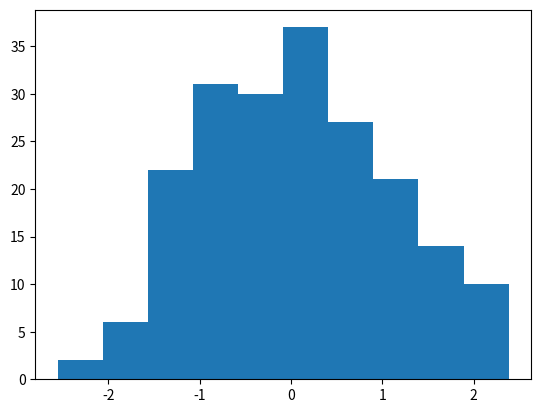

Write the Python code that produced this figure.
# Import packages
import numpy as np
from scipy.stats import *
import matplotlib.pyplot as plt



# Generate a normal distributed sample
np.random.seed(0)
x = np.random.normal(size=200)
plt.hist(x)
plt.show()

x.mean() # 0.07



# How much our sample mean differs from 0?
# H0: sample mean = 0 (2 tails test)
# To answer this question we use the 1-sample T-Student test:
ttest_1samp(x, 0)
# p-value = 0.32 => we don't reject the null hypothesis
ttest_1samp(x, 10)
# p-value ~=0 => we reject the null hypothesis

# 1 tail tests:
ttest_1samp(x, 10, alternative='less')



# 2-samples T-Student test:

y = np.random.normal(size=100)
y.mean()
# We want to establish if mean of y is statistically different from the
# mean of x.
# H0: mean x = mean y
ttest_ind(x, y, equal_var=False)
# p-value is high => we don't reject the null hypothesis
# equal_var is True if the two populations have the same variance 
# (homoskedastics samples). In real life we usually don't have this information
# so I set the parameter to False.



# Reminder: to apply T-Student test there is an important assumption:
# the distribution of the samples on which it is applied must be normal

